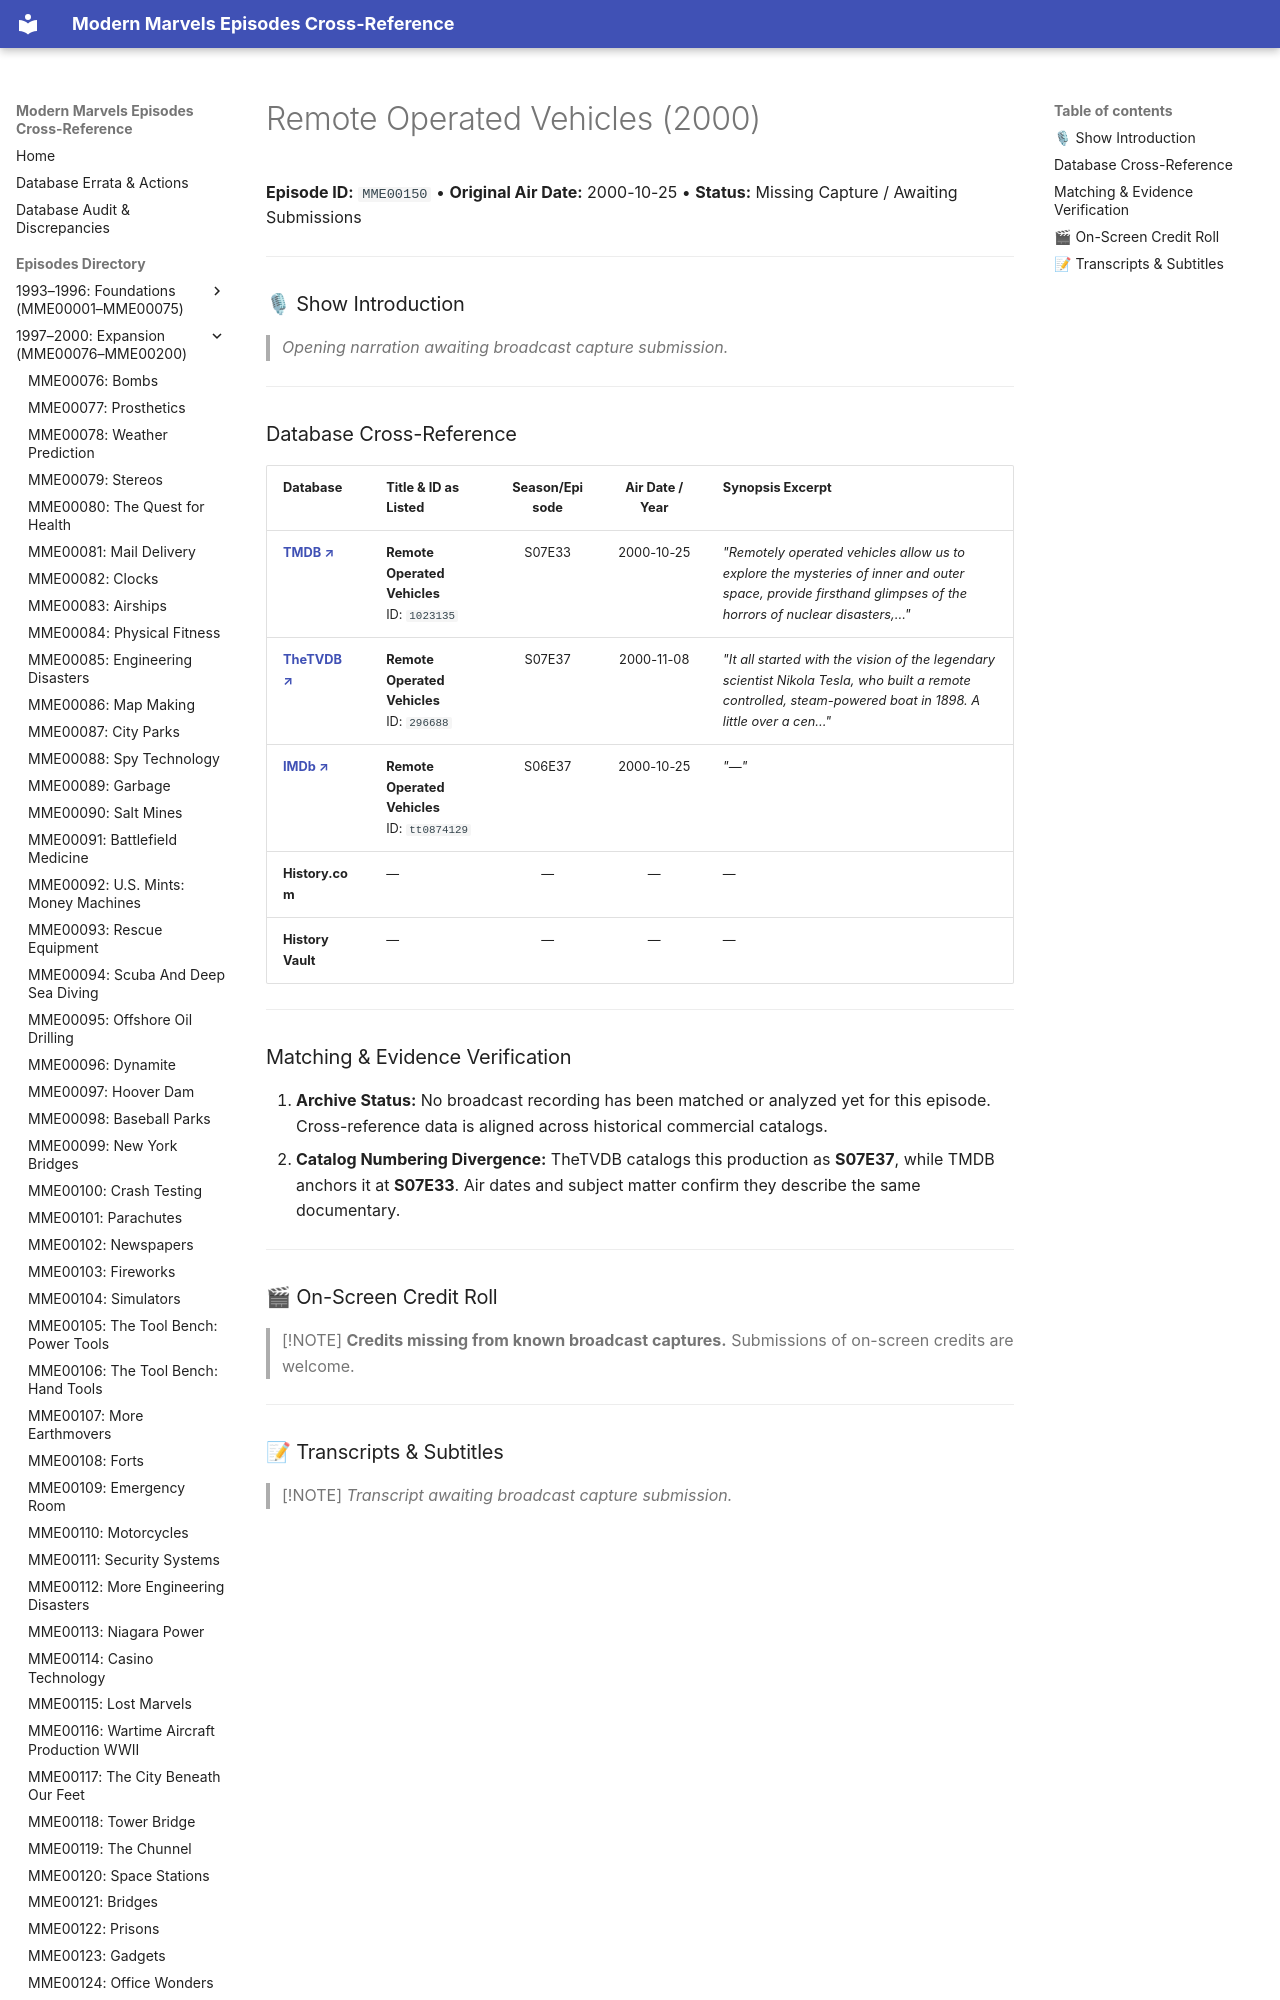

repository: ModernMarvelsFan/ModernMarvels · page: episodes/MME00150/index.html · generator: mkdocs

# Remote Operated Vehicles (2000)

**Episode ID:** `MME00150` • **Original Air Date:** 2000-10-25 • **Status:** Missing Capture / Awaiting Submissions

---

### 🎙 Show Introduction

> *Opening narration awaiting broadcast capture submission.*

---
